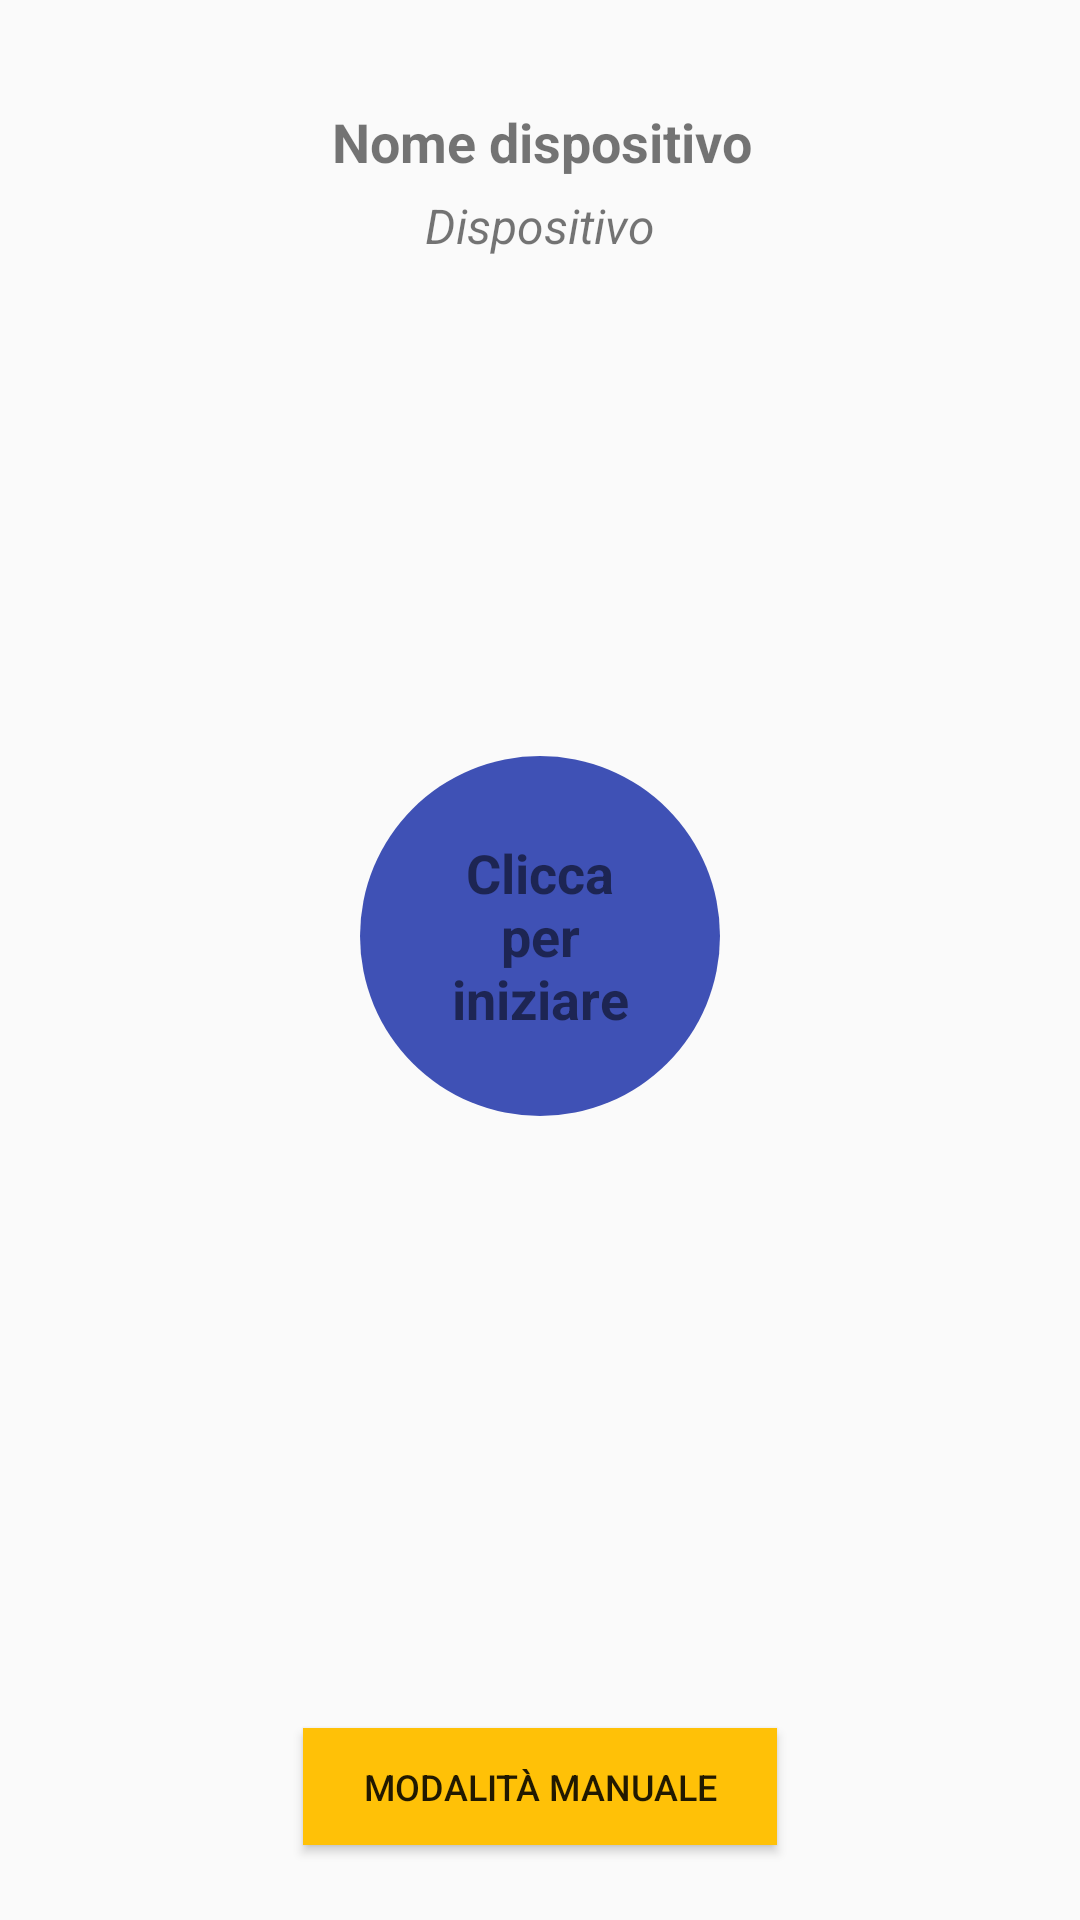

Reconstruct the res/layout file that produces this screen, plus the resources it refers to.
<!-- AndroidManifest.xml: application theme AppTheme -->
<!-- res/layout/fragment_receive_auto.xml -->
<?xml version="1.0" encoding="utf-8"?>
<android.support.constraint.ConstraintLayout xmlns:android="http://schemas.android.com/apk/res/android"
    xmlns:app="http://schemas.android.com/apk/res-auto"
    xmlns:tools="http://schemas.android.com/tools"
    android:layout_width="match_parent"
    android:layout_height="match_parent"
    tools:context=".Receive_auto">

    <RelativeLayout
        android:layout_width="wrap_content"
        android:layout_height="wrap_content"
        android:layout_marginBottom="8dp"
        android:layout_marginEnd="8dp"
        android:layout_marginStart="8dp"
        android:layout_marginTop="8dp"
        app:layout_constraintBottom_toTopOf="@+id/button_receive_manual"
        app:layout_constraintEnd_toEndOf="parent"
        app:layout_constraintStart_toStartOf="parent"
        app:layout_constraintTop_toBottomOf="@+id/nome_device"
        app:layout_constraintVertical_bias="0.446">

        <ImageView
            android:id="@+id/button_generate_code"
            android:layout_width="wrap_content"
            android:layout_height="wrap_content"
            android:src="@drawable/circle" />

        <TextView
            android:id="@+id/textView4"
            android:layout_width="76dp"
            android:layout_height="wrap_content"
            android:layout_centerInParent="true"
            android:text="Clicca per iniziare"
            android:textAlignment="center"
            android:textColor="@color/ms_white"
            android:textSize="18sp"
            android:textStyle="bold" />
    </RelativeLayout>

    <TextView
        android:id="@+id/textView7"
        android:layout_width="wrap_content"
        android:layout_height="wrap_content"
        android:layout_marginEnd="8dp"
        android:layout_marginStart="8dp"
        android:layout_marginTop="35dp"
        android:text="Nome dispositivo"
        android:textAlignment="center"
        android:textSize="18sp"
        android:textStyle="bold"
        app:layout_constraintEnd_toEndOf="parent"
        app:layout_constraintHorizontal_bias="0.502"
        app:layout_constraintStart_toStartOf="parent"
        app:layout_constraintTop_toTopOf="parent" />

    <TextView
        android:id="@+id/nome_device"
        android:layout_width="wrap_content"
        android:layout_height="wrap_content"
        android:layout_marginEnd="8dp"
        android:layout_marginStart="8dp"
        android:layout_marginTop="5dp"
        android:text="Dispositivo"
        android:textSize="16sp"
        android:textStyle="italic"
        app:layout_constraintEnd_toEndOf="parent"
        app:layout_constraintStart_toStartOf="parent"
        app:layout_constraintTop_toBottomOf="@+id/textView7" />

    <Button
        android:id="@+id/button_receive_manual"
        android:layout_width="158dp"
        android:layout_height="39dp"
        android:layout_marginBottom="25dp"
        android:layout_marginEnd="8dp"
        android:layout_marginStart="8dp"
        android:background="@color/colorAccent"
        android:text="Modalità manuale"
        android:textColor="@color/ms_white"
        android:textSize="12sp"
        app:layout_constraintBottom_toBottomOf="parent"
        app:layout_constraintEnd_toEndOf="parent"
        app:layout_constraintStart_toStartOf="parent" />

</android.support.constraint.ConstraintLayout>
<!-- resources referenced by this layout -->
<resources>
  <color name="colorAccent">#ffc107</color>
  <!-- drawable circle (drawable) -->
  <?xml version="1.0" encoding="utf-8"?>
  <shape
      xmlns:android="http://schemas.android.com/apk/res/android"
      android:shape="oval">
  
      <solid
          android:color="@color/receivePrimaryColor"/>
  
      <size
          android:width="120dp"
          android:height="120dp"/>
  </shape>
  <style name="AppTheme" parent="Theme.AppCompat.Light.DarkActionBar">
          
          <item name="colorPrimary">@color/colorPrimary</item>
          <item name="colorPrimaryDark">@color/colorPrimaryDark</item>
          <item name="colorAccent">@color/colorAccent</item>
          <item name="android:navigationBarColor">@color/colorPrimaryDark</item>
      </style>
  <color name="receivePrimaryColor">#3f51b5</color>
  <color name="colorPrimary">#ffc107</color>
  <color name="colorPrimaryDark">#ffc107</color>
</resources>
